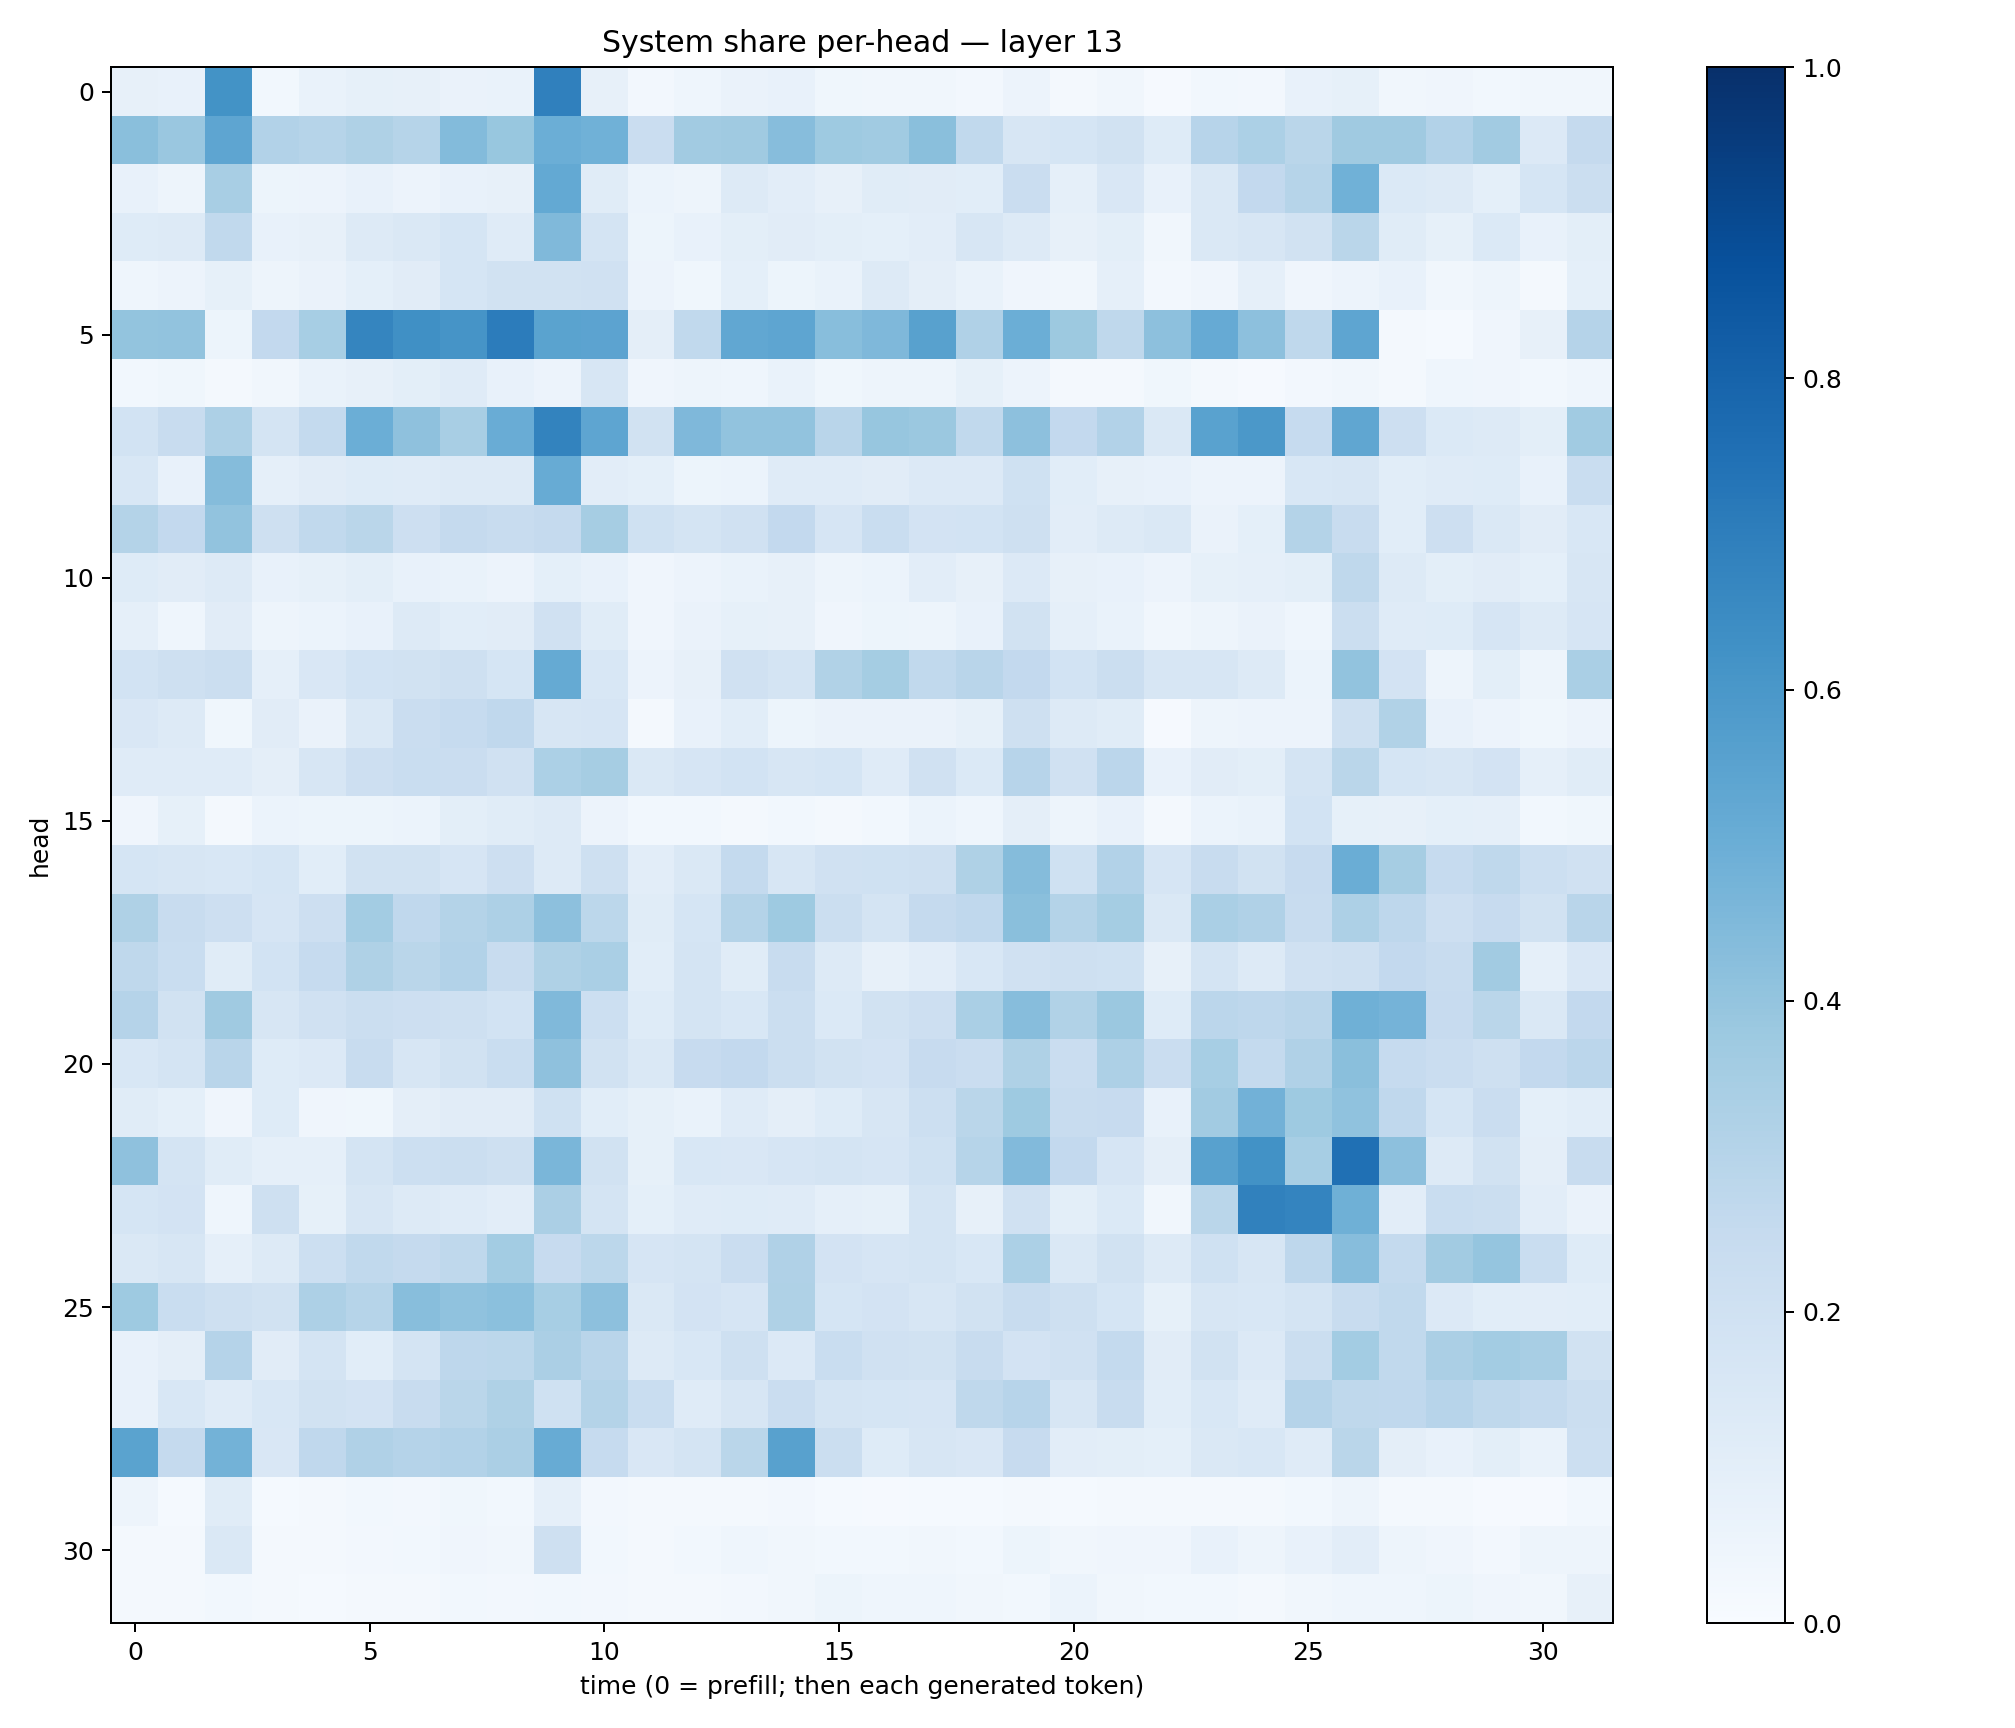

Values plotted in this chart, from the file beside it:
0.08139894, 0.075205095, 0.61877614, 0.02992642, 0.06796781, 0.0856373, 0.079005904, 0.06550048, 0.0689894, 0.68780893, 0.07979363, 0.025353927, 0.0465005, 0.06590296, 0.07595387, 0.036769677, 0.031406198, 0.032252304, 0.027315497, 0.055785134, 0.018153474, 0.032874677, 0.011348141, 0.030350037
0.4231, 0.3839, 0.5357, 0.311, 0.2988, 0.3216, 0.2974, 0.4412, 0.3885, 0.5, 0.4855, 0.2295, 0.3595, 0.3684, 0.4321, 0.3743, 0.3648, 0.422, 0.2623, 0.1617, 0.1703, 0.1918, 0.1231, 0.2952
0.07748, 0.04896, 0.3413, 0.0545, 0.05556, 0.07036, 0.05704, 0.07472, 0.07825, 0.5214, 0.1135, 0.05955, 0.05056, 0.1262, 0.1023, 0.08114, 0.1141, 0.1116, 0.1061, 0.2277, 0.08738, 0.1512, 0.07701, 0.143
0.1226, 0.1285, 0.2646, 0.07636, 0.08112, 0.1276, 0.141, 0.1711, 0.1211, 0.4483, 0.1727, 0.05362, 0.07722, 0.09909, 0.1123, 0.1011, 0.09085, 0.1028, 0.1592, 0.1318, 0.08044, 0.09915, 0.03297, 0.1456
0.0433, 0.05574, 0.08484, 0.04968, 0.06623, 0.09265, 0.1108, 0.1686, 0.1939, 0.1905, 0.1973, 0.05735, 0.03623, 0.09063, 0.05112, 0.06732, 0.1285, 0.09625, 0.06705, 0.03934, 0.03175, 0.08833, 0.02727, 0.03932
0.4019, 0.4044, 0.05196, 0.258, 0.3457, 0.6714, 0.6296, 0.6094, 0.7056, 0.5477, 0.5459, 0.09545, 0.265, 0.5288, 0.5384, 0.4289, 0.4528, 0.5565, 0.3195, 0.4977, 0.3761, 0.2716, 0.415, 0.5146
0.02787, 0.03704, 0.02181, 0.03398, 0.06885, 0.08001, 0.1005, 0.1208, 0.07745, 0.05744, 0.1575, 0.03924, 0.04841, 0.04314, 0.06759, 0.03551, 0.05027, 0.04952, 0.08305, 0.05482, 0.01911, 0.02255, 0.03667, 0.01903
0.1868, 0.236, 0.3253, 0.1764, 0.2541, 0.498, 0.4106, 0.3434, 0.5053, 0.6781, 0.5366, 0.1926, 0.453, 0.4033, 0.4032, 0.2915, 0.3942, 0.3797, 0.2624, 0.4165, 0.2607, 0.3106, 0.1443, 0.5534
0.1543, 0.07387, 0.4371, 0.08768, 0.1126, 0.1243, 0.1195, 0.1286, 0.1302, 0.5106, 0.1035, 0.09239, 0.05097, 0.05974, 0.1175, 0.1189, 0.1107, 0.1355, 0.1351, 0.2027, 0.1056, 0.07989, 0.07661, 0.05537
0.3076, 0.2597, 0.4059, 0.2077, 0.2623, 0.2887, 0.2121, 0.253, 0.2393, 0.2524, 0.349, 0.2022, 0.1779, 0.1971, 0.2611, 0.1654, 0.2335, 0.1802, 0.187, 0.2093, 0.1034, 0.1321, 0.1421, 0.06457
0.1249, 0.1101, 0.127, 0.07285, 0.08268, 0.1014, 0.07268, 0.06986, 0.05654, 0.08991, 0.07508, 0.03935, 0.05621, 0.06851, 0.08158, 0.04981, 0.05922, 0.1034, 0.08105, 0.1355, 0.07944, 0.07334, 0.05771, 0.08295
0.08734, 0.04472, 0.1125, 0.04731, 0.06165, 0.07175, 0.1251, 0.1084, 0.1122, 0.1971, 0.1158, 0.04275, 0.0644, 0.08324, 0.07909, 0.04293, 0.05216, 0.04808, 0.07806, 0.19, 0.08889, 0.06727, 0.03221, 0.04982
0.1841, 0.2068, 0.224, 0.08719, 0.1517, 0.1844, 0.1877, 0.2034, 0.1699, 0.5174, 0.1538, 0.05512, 0.08021, 0.1955, 0.1787, 0.3147, 0.3534, 0.2652, 0.2893, 0.2607, 0.1857, 0.2195, 0.1577, 0.161
0.1521, 0.1289, 0.03595, 0.1118, 0.06348, 0.1418, 0.2294, 0.2472, 0.2661, 0.1582, 0.1664, 0.02316, 0.07505, 0.1085, 0.05176, 0.06253, 0.06544, 0.06429, 0.08578, 0.2046, 0.1267, 0.1171, 0.01076, 0.05077
0.1195, 0.1209, 0.1185, 0.09506, 0.1577, 0.2114, 0.2329, 0.2295, 0.1971, 0.3319, 0.348, 0.1452, 0.1659, 0.1862, 0.158, 0.17, 0.1201, 0.1959, 0.1399, 0.2953, 0.1978, 0.2819, 0.07597, 0.1124
0.03941, 0.08419, 0.01741, 0.06062, 0.05262, 0.05243, 0.06128, 0.1007, 0.1143, 0.13, 0.05844, 0.02986, 0.02853, 0.02278, 0.02884, 0.02303, 0.02932, 0.05917, 0.04308, 0.09442, 0.04986, 0.07201, 0.01636, 0.05871
0.1692, 0.1626, 0.1526, 0.1684, 0.1077, 0.194, 0.1897, 0.1661, 0.2124, 0.1297, 0.21, 0.1031, 0.1467, 0.2558, 0.1636, 0.1963, 0.2031, 0.21, 0.3241, 0.4359, 0.2028, 0.3088, 0.1667, 0.2353
0.3237, 0.2348, 0.2117, 0.1658, 0.2148, 0.3563, 0.2693, 0.305, 0.326, 0.4143, 0.2796, 0.1168, 0.1697, 0.3057, 0.3736, 0.2215, 0.1734, 0.2523, 0.2671, 0.4227, 0.3071, 0.3526, 0.142, 0.3362
0.2718, 0.2342, 0.1166, 0.1855, 0.2486, 0.3238, 0.2891, 0.3109, 0.238, 0.324, 0.3368, 0.1061, 0.1738, 0.1165, 0.2396, 0.1274, 0.07931, 0.103, 0.1527, 0.1965, 0.2044, 0.2026, 0.08018, 0.1763
0.3044, 0.192, 0.3674, 0.1611, 0.1958, 0.224, 0.2128, 0.2094, 0.1841, 0.4473, 0.2162, 0.1244, 0.1732, 0.1533, 0.2241, 0.1384, 0.188, 0.2117, 0.3378, 0.4299, 0.3141, 0.3827, 0.1234, 0.283
0.1561, 0.1734, 0.2908, 0.1219, 0.134, 0.2411, 0.1634, 0.1919, 0.234, 0.4114, 0.1952, 0.1478, 0.2448, 0.2616, 0.2257, 0.1902, 0.1807, 0.2446, 0.2299, 0.3209, 0.2304, 0.3252, 0.2298, 0.3453
0.1141, 0.09245, 0.04265, 0.1231, 0.04242, 0.03779, 0.09408, 0.1132, 0.1131, 0.1995, 0.1076, 0.08237, 0.06756, 0.1172, 0.09744, 0.1235, 0.1599, 0.2184, 0.2871, 0.3712, 0.236, 0.2451, 0.07535, 0.3613
0.4122, 0.1735, 0.1153, 0.08955, 0.08873, 0.1728, 0.2183, 0.2217, 0.2042, 0.4619, 0.1893, 0.08295, 0.1535, 0.1518, 0.1648, 0.1753, 0.1665, 0.1998, 0.2971, 0.4424, 0.2603, 0.1672, 0.09625, 0.5572
0.1696, 0.1824, 0.04358, 0.2084, 0.08249, 0.1576, 0.1274, 0.1208, 0.1045, 0.3337, 0.1792, 0.0935, 0.1186, 0.1236, 0.1197, 0.08933, 0.08589, 0.1745, 0.08133, 0.1963, 0.1013, 0.1371, 0.03237, 0.2874
0.1419, 0.1605, 0.08688, 0.1295, 0.2158, 0.2641, 0.2533, 0.2724, 0.3582, 0.2442, 0.2789, 0.1646, 0.1731, 0.23, 0.3165, 0.1834, 0.1651, 0.1757, 0.1551, 0.329, 0.1448, 0.1919, 0.1302, 0.202
0.3724, 0.2336, 0.2076, 0.1946, 0.3281, 0.2991, 0.426, 0.4075, 0.4182, 0.3461, 0.417, 0.144, 0.1814, 0.1644, 0.3213, 0.1718, 0.1806, 0.1594, 0.1939, 0.238, 0.2078, 0.171, 0.0833, 0.164
0.07261, 0.0965, 0.3016, 0.1113, 0.1754, 0.1074, 0.1754, 0.2763, 0.2809, 0.3344, 0.2929, 0.1305, 0.1539, 0.204, 0.1334, 0.2334, 0.1985, 0.1926, 0.2389, 0.1814, 0.1965, 0.2557, 0.1123, 0.1936
0.07089, 0.1554, 0.1189, 0.1555, 0.1922, 0.1814, 0.2387, 0.2857, 0.3204, 0.2017, 0.3082, 0.234, 0.1192, 0.1593, 0.2273, 0.1766, 0.1688, 0.1651, 0.271, 0.2958, 0.1623, 0.2353, 0.1089, 0.1546
0.5489, 0.2524, 0.4791, 0.1501, 0.2657, 0.3169, 0.3042, 0.3121, 0.3333, 0.5089, 0.2473, 0.1489, 0.1788, 0.287, 0.5549, 0.2203, 0.1231, 0.1611, 0.149, 0.2422, 0.1016, 0.1002, 0.09347, 0.1457
0.04857, 0.01536, 0.1172, 0.01252, 0.02047, 0.0282, 0.02368, 0.03701, 0.03015, 0.08798, 0.02505, 0.01905, 0.01599, 0.0193, 0.0238, 0.01265, 0.009762, 0.01314, 0.01376, 0.02318, 0.0119, 0.02032, 0.01613, 0.0178
0.01813, 0.02029, 0.1483, 0.01876, 0.02109, 0.02506, 0.02859, 0.04028, 0.03223, 0.2081, 0.02963, 0.01927, 0.03038, 0.04511, 0.03129, 0.0291, 0.03017, 0.03253, 0.03076, 0.05141, 0.0318, 0.04089, 0.04184, 0.07214
0.01751, 0.01718, 0.03123, 0.01898, 0.01559, 0.02016, 0.02253, 0.03047, 0.02605, 0.02837, 0.02347, 0.02096, 0.02336, 0.02514, 0.03343, 0.0522, 0.04517, 0.04505, 0.03406, 0.02821, 0.06128, 0.03244, 0.02867, 0.02823
